Run: headless pygame with SDL's dummy video driver; simulated clock (each Clock.tick advances the game by its frame time, no real sleeping); random seed 0; keys injected as events and as key.get_pressed() state; no mouse input.
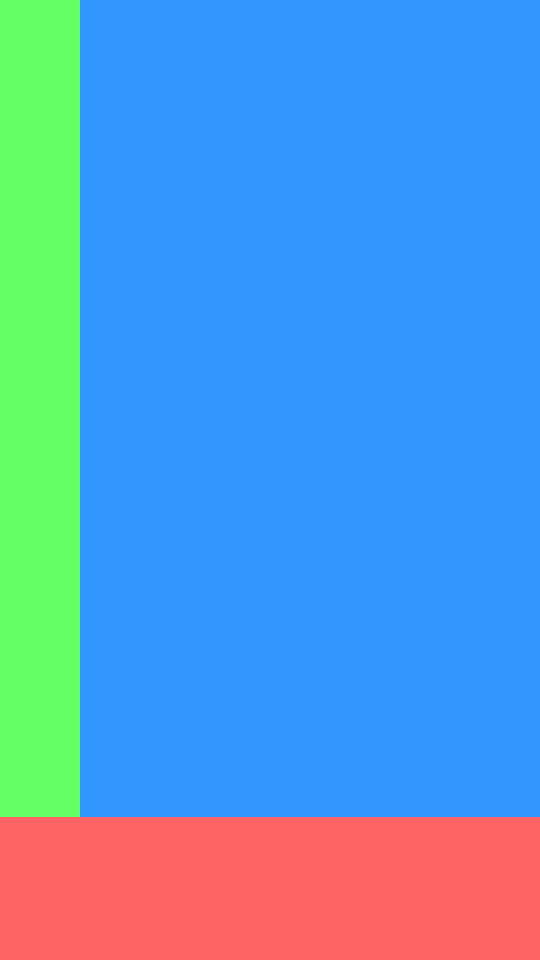
Frame 1 of 4 · flips 1–60 · no input
Frame 2 of 4 · flips 61–180 · tapped SPACE, RETURN · held RIGHT (→), D · screen unchanged from frame 1, image omitted
Frame 3 of 4 · flips 181–300 · held DOWN (↓), S · screen unchanged from frame 2, image omitted
Frame 4 of 4 · flips 301–420 · held LEFT (←), A, UP (↑), W · screen unchanged from frame 3, image omitted

The pygame program that drew these frames:

import pygame
import sys

# Stałe ekranu
SCREEN_WIDTH = 540
SCREEN_HEIGHT = 960

# Inicjalizacja pygame
pygame.init()
screen = pygame.display.set_mode((SCREEN_WIDTH, SCREEN_HEIGHT))
pygame.display.set_caption("Podział ekranu - opcje sterowania")

# Kolory
WHITE = (255, 255, 255)
BLACK = (0, 0, 0)
BLUE = (50, 150, 255)
RED = (255, 100, 100)
GREEN = (100, 255, 100)

# Pasek
BAR_WIDTH = 80
bar_on_left = True  # True = lewa strona, False = prawa

# Czerwona część
red_on_bottom = True  # True = dół, False = góra

# Proporcje 9:16
ASPECT_RATIO = 9 / 16

# Maksymalne FPS
MAX_FPS = 60
cap_fps = False

# Pętla główna
clock = pygame.time.Clock()
running = True
while running:
    for event in pygame.event.get():
        if event.type == pygame.QUIT:
            running = False
        elif event.type == pygame.KEYDOWN:
            if event.key == pygame.K_ESCAPE:
                running = False
            elif event.key == pygame.K_z:  # zmiana strony paska
                bar_on_left = not bar_on_left
            elif event.key == pygame.K_c:  # zmiana pozycji czerwonego
                red_on_bottom = not red_on_bottom

    # Tło
    screen.fill(WHITE)

    # --- NIEBIESKA CZĘŚĆ ---
    blue_width = SCREEN_WIDTH - BAR_WIDTH
    blue_height = int(blue_width / ASPECT_RATIO)

    # Pasek zielony
    if bar_on_left:
        bar_x = 0
        blue_x = BAR_WIDTH
    else:
        bar_x = SCREEN_WIDTH - BAR_WIDTH
        blue_x = 0

    pygame.draw.rect(screen, GREEN, (bar_x, 0, BAR_WIDTH, SCREEN_HEIGHT))
    pygame.draw.rect(screen, BLUE, (blue_x, 0, blue_width, blue_height))

    red_height = SCREEN_HEIGHT - blue_height
    if red_height > 0:
        if red_on_bottom:
            red_y = blue_height
        else:
            red_y = 0
            if bar_on_left:
                pygame.draw.rect(screen, BLUE, (BAR_WIDTH, red_height, blue_width, blue_height))
            else:
                pygame.draw.rect(screen, BLUE, (0, red_height, blue_width, blue_height))
        pygame.draw.rect(screen, RED, (0, red_y, SCREEN_WIDTH, red_height))

    # Aktualizacja ekranu
    pygame.display.flip()
    if cap_fps: clock.tick(MAX_FPS)

pygame.quit()
sys.exit()
